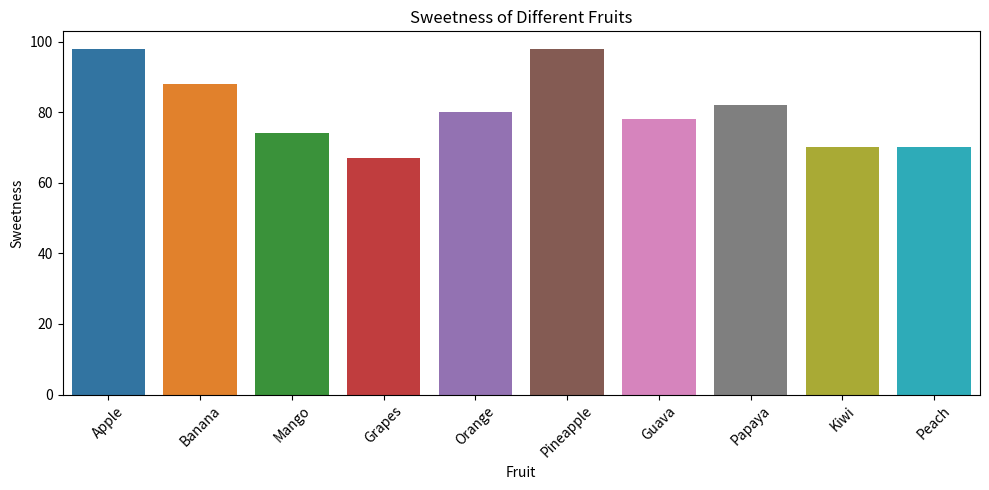
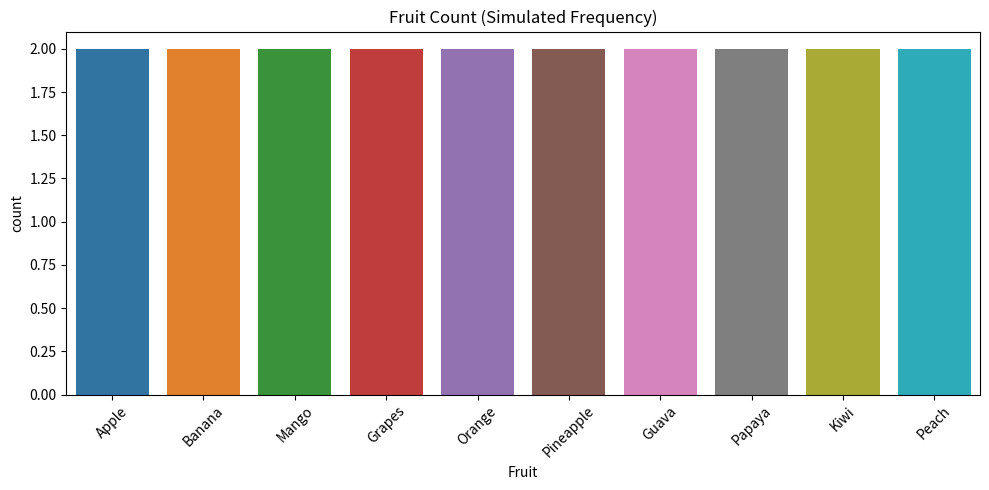
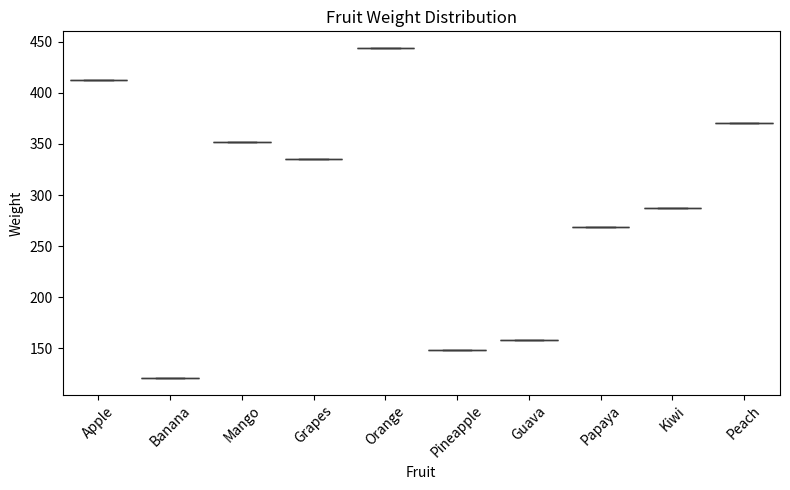
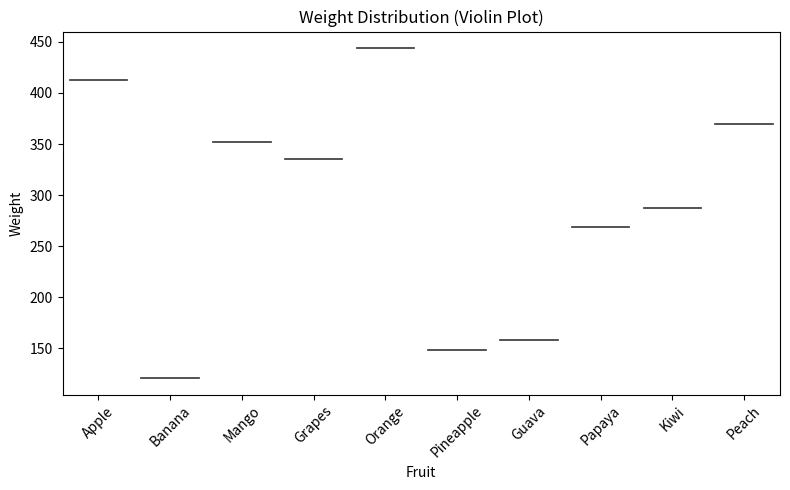
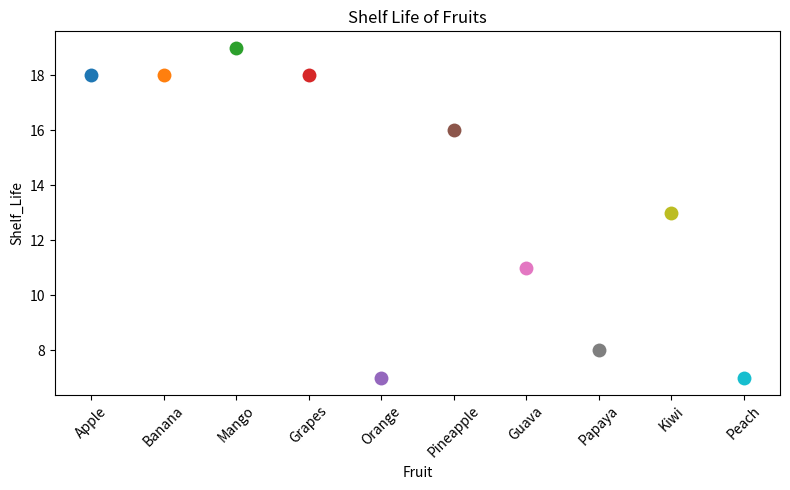
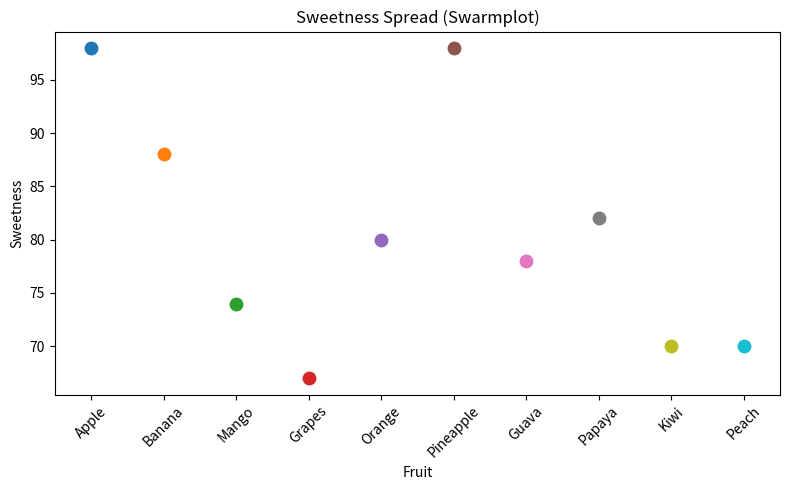
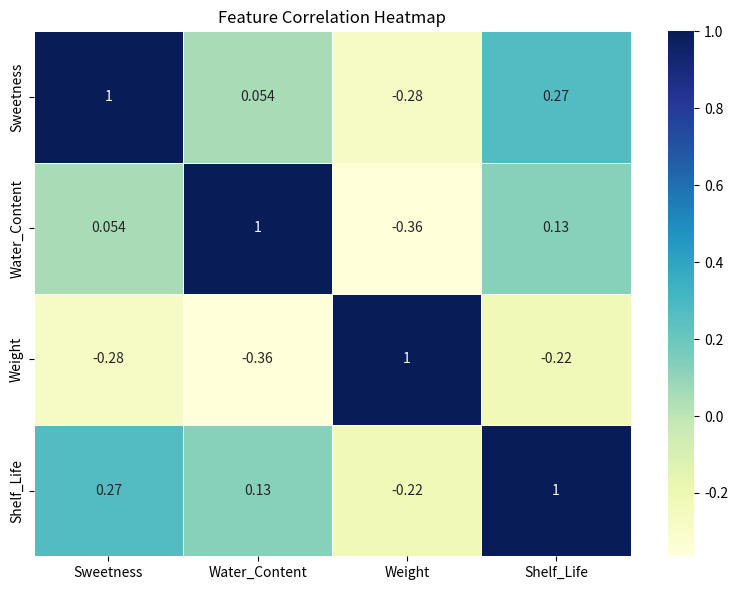
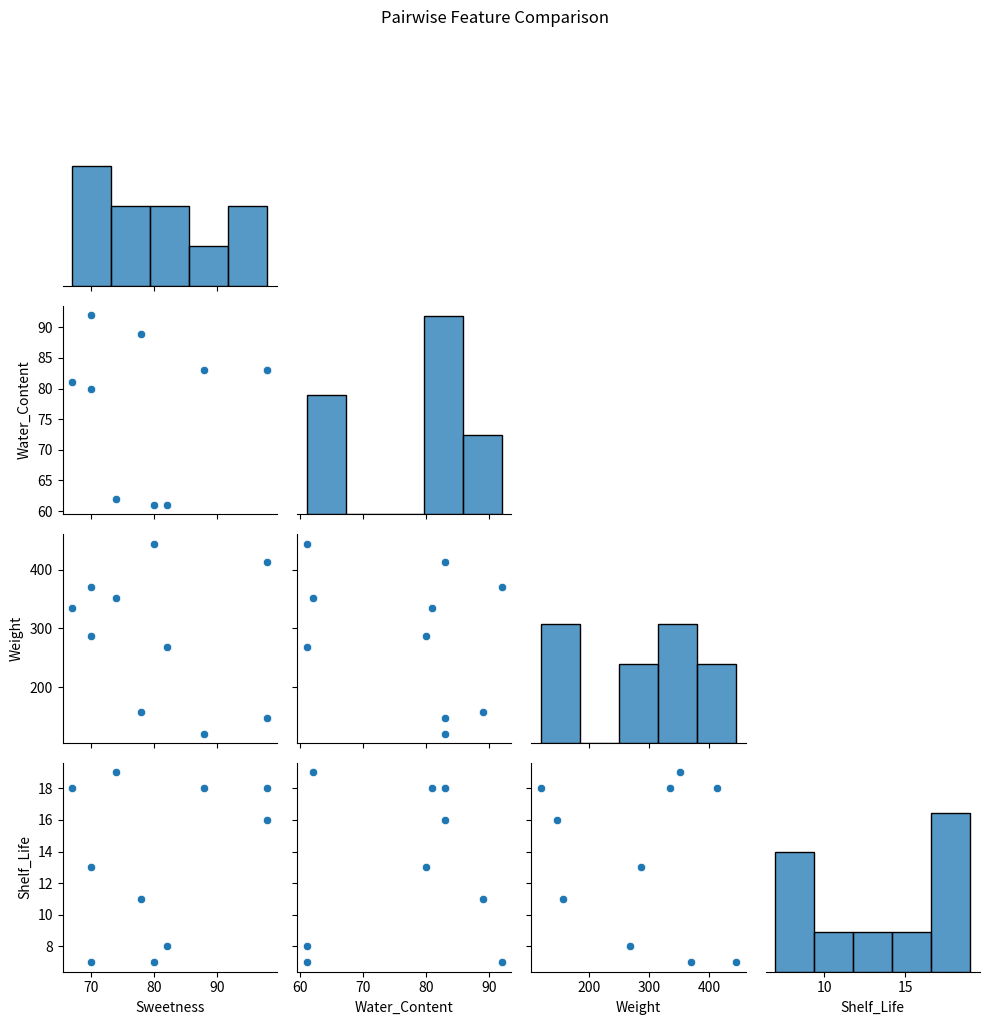
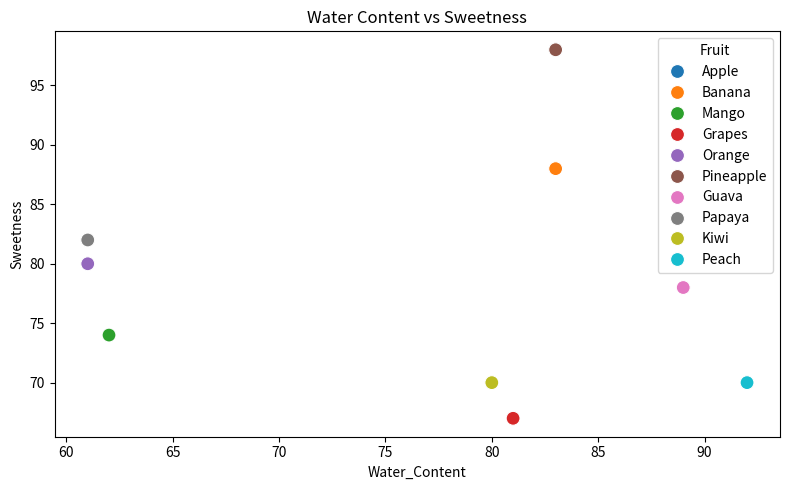
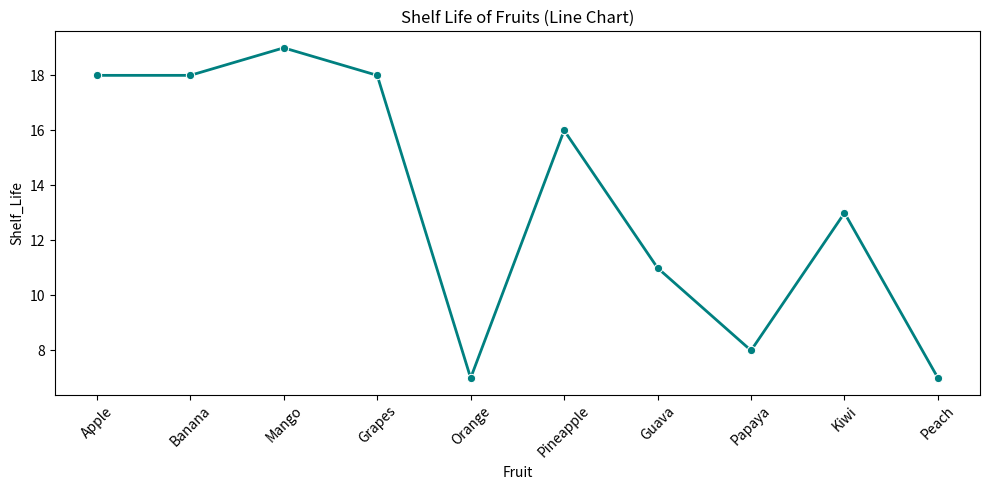

Recreate these plots in Python, in order.
# 📌 Step 1: Import necessary libraries
import seaborn as sns                 # 🎨 Seaborn is a statistical data visualization library built on top of matplotlib
import matplotlib.pyplot as plt       # 📊 Matplotlib is used by Seaborn underneath to render the visualizations
import pandas as pd                   # 📋 Pandas for working with tabular data (DataFrames)
import numpy as np                    # 🔢 Numpy for numerical operations and random number generation

# 📌 Step 2: Create a custom fruit dataset with 10 different fruits and numerical features
np.random.seed(42)  # 🔁 Ensures reproducibility of random numbers (so your output is same every time)

# 🧺 Sample fruit names
fruits = ['Apple', 'Banana', 'Mango', 'Grapes', 'Orange', 'Pineapple', 'Guava', 'Papaya', 'Kiwi', 'Peach']

# 🧮 Assign random values to each fruit for various features
df = pd.DataFrame({
    'Fruit': fruits,                                          # 🏷️ Category column
    'Sweetness': np.random.randint(60, 100, size=10),         # 🍬 How sweet the fruit is (out of 100)
    'Water_Content': np.random.randint(60, 95, size=10),      # 💧 Water percentage
    'Weight': np.random.randint(100, 500, size=10),           # ⚖️ Grams
    'Shelf_Life': np.random.randint(5, 20, size=10)           # 📆 Days before spoiling
})

# 🖍 Define custom color palette for each fruit (makes charts colorful and distinguishable)
fruit_colors = dict(zip(fruits, sns.color_palette("tab10", 10)))  
# 🟦 "tab10" gives 10 distinct, visually pleasant colors

# --------------------------------------------------------
# 📊 1. Barplot — Show average sweetness
plt.figure(figsize=(10, 5))  # 📏 Set figure size
sns.barplot(x='Fruit', y='Sweetness', data=df, palette=fruit_colors)  
# 🎯 Barplot compares values across categories
# 🔸 x='Fruit': Category axis
# 🔸 y='Sweetness': Height of bars
# 🔸 palette=fruit_colors: Apply unique color per fruit
plt.title('Sweetness of Different Fruits')  # 📝 Title of chart
plt.xticks(rotation=45)  # 🔄 Rotate x labels to prevent overlap
plt.tight_layout()  # 🧼 Avoids label cutoff
plt.show()

# --------------------------------------------------------
# 📊 2. Countplot — Frequency of each fruit (needs repeated values)
plt.figure(figsize=(10, 5))
sns.countplot(x='Fruit', data=df.loc[df.index.repeat(2)], palette=fruit_colors)
# 🔁 We repeat rows to simulate frequency since each fruit appears once
# 🔸 countplot: used for showing count of categorical variable
plt.title('Fruit Count (Simulated Frequency)')
plt.xticks(rotation=45)
plt.tight_layout()
plt.show()

# --------------------------------------------------------
# 📊 3. Boxplot — Visualize distribution + outliers of weight
plt.figure(figsize=(8, 5))
sns.boxplot(x='Fruit', y='Weight', data=df, palette=fruit_colors)
# 📦 Box shows median, quartiles, and outliers
# 🔸 Outliers are dots outside the whiskers
plt.title('Fruit Weight Distribution')
plt.xticks(rotation=45)
plt.tight_layout()
plt.show()

# --------------------------------------------------------
# 📊 4. Violinplot — Same as boxplot but with distribution curve
plt.figure(figsize=(8, 5))
sns.violinplot(x='Fruit', y='Weight', data=df, palette=fruit_colors)
# 🎻 Adds density estimation over the box
# 🔸 Good for understanding shape of distribution
plt.title('Weight Distribution (Violin Plot)')
plt.xticks(rotation=45)
plt.tight_layout()
plt.show()

# --------------------------------------------------------
# 📊 5. Stripplot — Individual dots for each observation
plt.figure(figsize=(8, 5))
sns.stripplot(x='Fruit', y='Shelf_Life', data=df, palette=fruit_colors, size=10, jitter=True)
# 🔘 Shows all data points as dots
# 🔸 size=10: Increases dot size
# 🔸 jitter=True: Spreads dots sideways for visibility
plt.title('Shelf Life of Fruits')
plt.xticks(rotation=45)
plt.tight_layout()
plt.show()

# --------------------------------------------------------
# 📊 6. Swarmplot — Like stripplot but auto-adjusts to avoid overlap
plt.figure(figsize=(8, 5))
sns.swarmplot(x='Fruit', y='Sweetness', data=df, palette=fruit_colors, size=10)
# 🐝 Better dot layout — no overlap
plt.title('Sweetness Spread (Swarmplot)')
plt.xticks(rotation=45)
plt.tight_layout()
plt.show()

# --------------------------------------------------------
# 📊 7. Heatmap — Visualize correlation matrix
corr = df.drop(columns=['Fruit']).corr()  # 🧮 Compute correlation between numeric features
plt.figure(figsize=(8, 6))
sns.heatmap(corr, annot=True, cmap='YlGnBu', linewidths=0.5)
# 🔥 Heatmap shows pairwise correlation
# 🔸 annot=True: Show actual values in cells
# 🔸 cmap='YlGnBu': Yellow-Green-Blue color scheme
# 🔸 linewidths=0.5: Thin lines between boxes
plt.title('Feature Correlation Heatmap')
plt.tight_layout()
plt.show()

# --------------------------------------------------------
# 📊 8. Pairplot — Show pairwise scatter plots + histograms
sns.pairplot(df.drop(columns=['Fruit']), corner=True)
# 🔷 Automatically creates scatter plots for every pair of numeric variables
# 🔸 corner=True: Show only lower triangle (avoids duplicates)
plt.suptitle('Pairwise Feature Comparison', y=1.02)  # 🏷 Title on top
plt.tight_layout()
plt.show()

# --------------------------------------------------------
# 📊 9. Scatterplot — Water vs Sweetness
plt.figure(figsize=(8, 5))
sns.scatterplot(x='Water_Content', y='Sweetness', data=df, hue='Fruit', palette=fruit_colors, s=100)
# 🔸 hue='Fruit': Color by fruit
# 🔸 s=100: Size of dots
plt.title('Water Content vs Sweetness')
plt.tight_layout()
plt.show()

# --------------------------------------------------------
# 📊 10. Lineplot — Line showing shelf life
plt.figure(figsize=(10, 5))
sns.lineplot(x='Fruit', y='Shelf_Life', data=df, marker='o', color='teal', linewidth=2)
# 📈 Lineplot for trends
# 🔸 marker='o': Adds circle markers
# 🔸 linewidth=2: Thicker line for visibility
plt.title('Shelf Life of Fruits (Line Chart)')
plt.xticks(rotation=45)
plt.tight_layout()
plt.show()